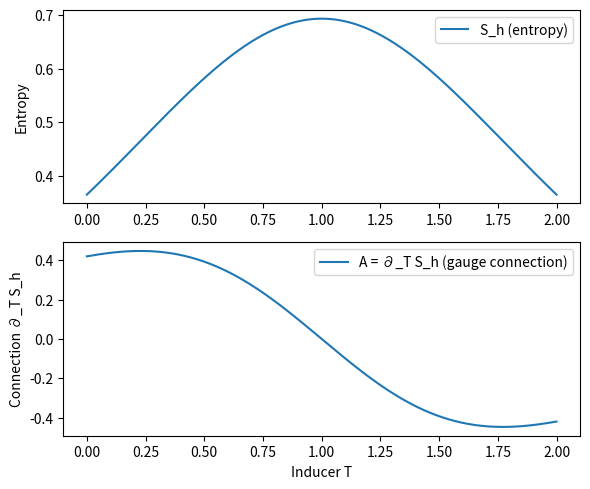
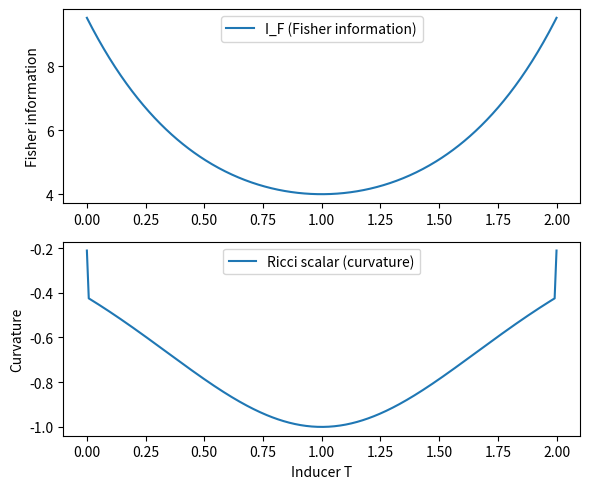

The matplotlib source for these figures, in order:
# ---------------------------------------------------------------------------
# OMEGA PROTOCOL - ALL RIGHTS RESERVED
# Copyright (c) 2026 Jacob M. (jake.s.dev1991@gmail.com | 217-799-8720)
# Usage restricted to academic research and review only. No monetization.
# See LICENSE.txt for full terms.
# ---------------------------------------------------------------------------
import numpy as np
import matplotlib.pyplot as plt

# ----------------------------------------------------------------------
# Synthetic toggle‑switch model: probability p(T) of “on” state
def p_of_T(T, k=2.0, T0=1.0):
    """Sigmoidal response of circuit to inducer T."""
    return 1.0 / (1.0 + np.exp(-k * (T - T0)))

def shannon_entropy(p):
    """S_h = -p log p - (1-p) log(1-p)."""
    eps = 1e-12
    p = np.clip(p, eps, 1 - eps)
    return -p * np.log(p) - (1 - p) * np.log(1 - p)

def fisher_information(p):
    """I_F = p/(1-p) (for a Bernoulli variable)."""
    eps = 1e-12
    p = np.clip(p, eps, 1 - eps)
    return 1.0 / (p * (1 - p))

# ----------------------------------------------------------------------
# 1. Entropy gauge (pure gauge)
Ts = np.linspace(0.0, 2.0, 500)
p_vals = p_of_T(Ts)
S_vals = shannon_entropy(p_vals)

# Numerical gradient and curvature (second derivative)
dS_dT = np.gradient(S_vals, Ts)
d2S_dT2 = np.gradient(dS_dT, Ts)

# Curvature = derivative of the connection = second derivative of scalar
# In 1D the only non‑zero component of F is zero because ∂_μ∂_νS = ∂_ν∂_μS
# Plot shows the connection (gradient) but curvature is identically zero.
fig, ax = plt.subplots(2, 1, figsize=(6, 5))
ax[0].plot(Ts, S_vals, label='S_h (entropy)')
ax[0].set_ylabel('Entropy')
ax[1].plot(Ts, dS_dT, label='A = ∂_T S_h (gauge connection)')
ax[1].set_ylabel('Connection ∂_T S_h')
ax[1].set_xlabel('Inducer T')
ax[0].legend(); ax[1].legend()
plt.tight_layout()
plt.show()

# ----------------------------------------------------------------------
# 2. Fisher‑information gauge (non‑trivial)
I_vals = fisher_information(p_vals)

# The Fisher information defines a metric on the parameter space.
# Its curvature (Ricci scalar) for a 1‑D manifold is R = -½ ∂² log I / ∂T².
logI = np.log(I_vals)
d2_logI = np.gradient(np.gradient(logI, Ts), Ts)
Ricci_scalar = -0.5 * d2_logI

# Plot showing non‑zero curvature
fig, ax = plt.subplots(2, 1, figsize=(6, 5))
ax[0].plot(Ts, I_vals, label='I_F (Fisher information)')
ax[0].set_ylabel('Fisher information')
ax[1].plot(Ts, Ricci_scalar, label='Ricci scalar (curvature)')
ax[1].set_ylabel('Curvature')
ax[1].set_xlabel('Inducer T')
ax[0].legend(); ax[1].legend()
plt.tight_layout()
plt.show()
